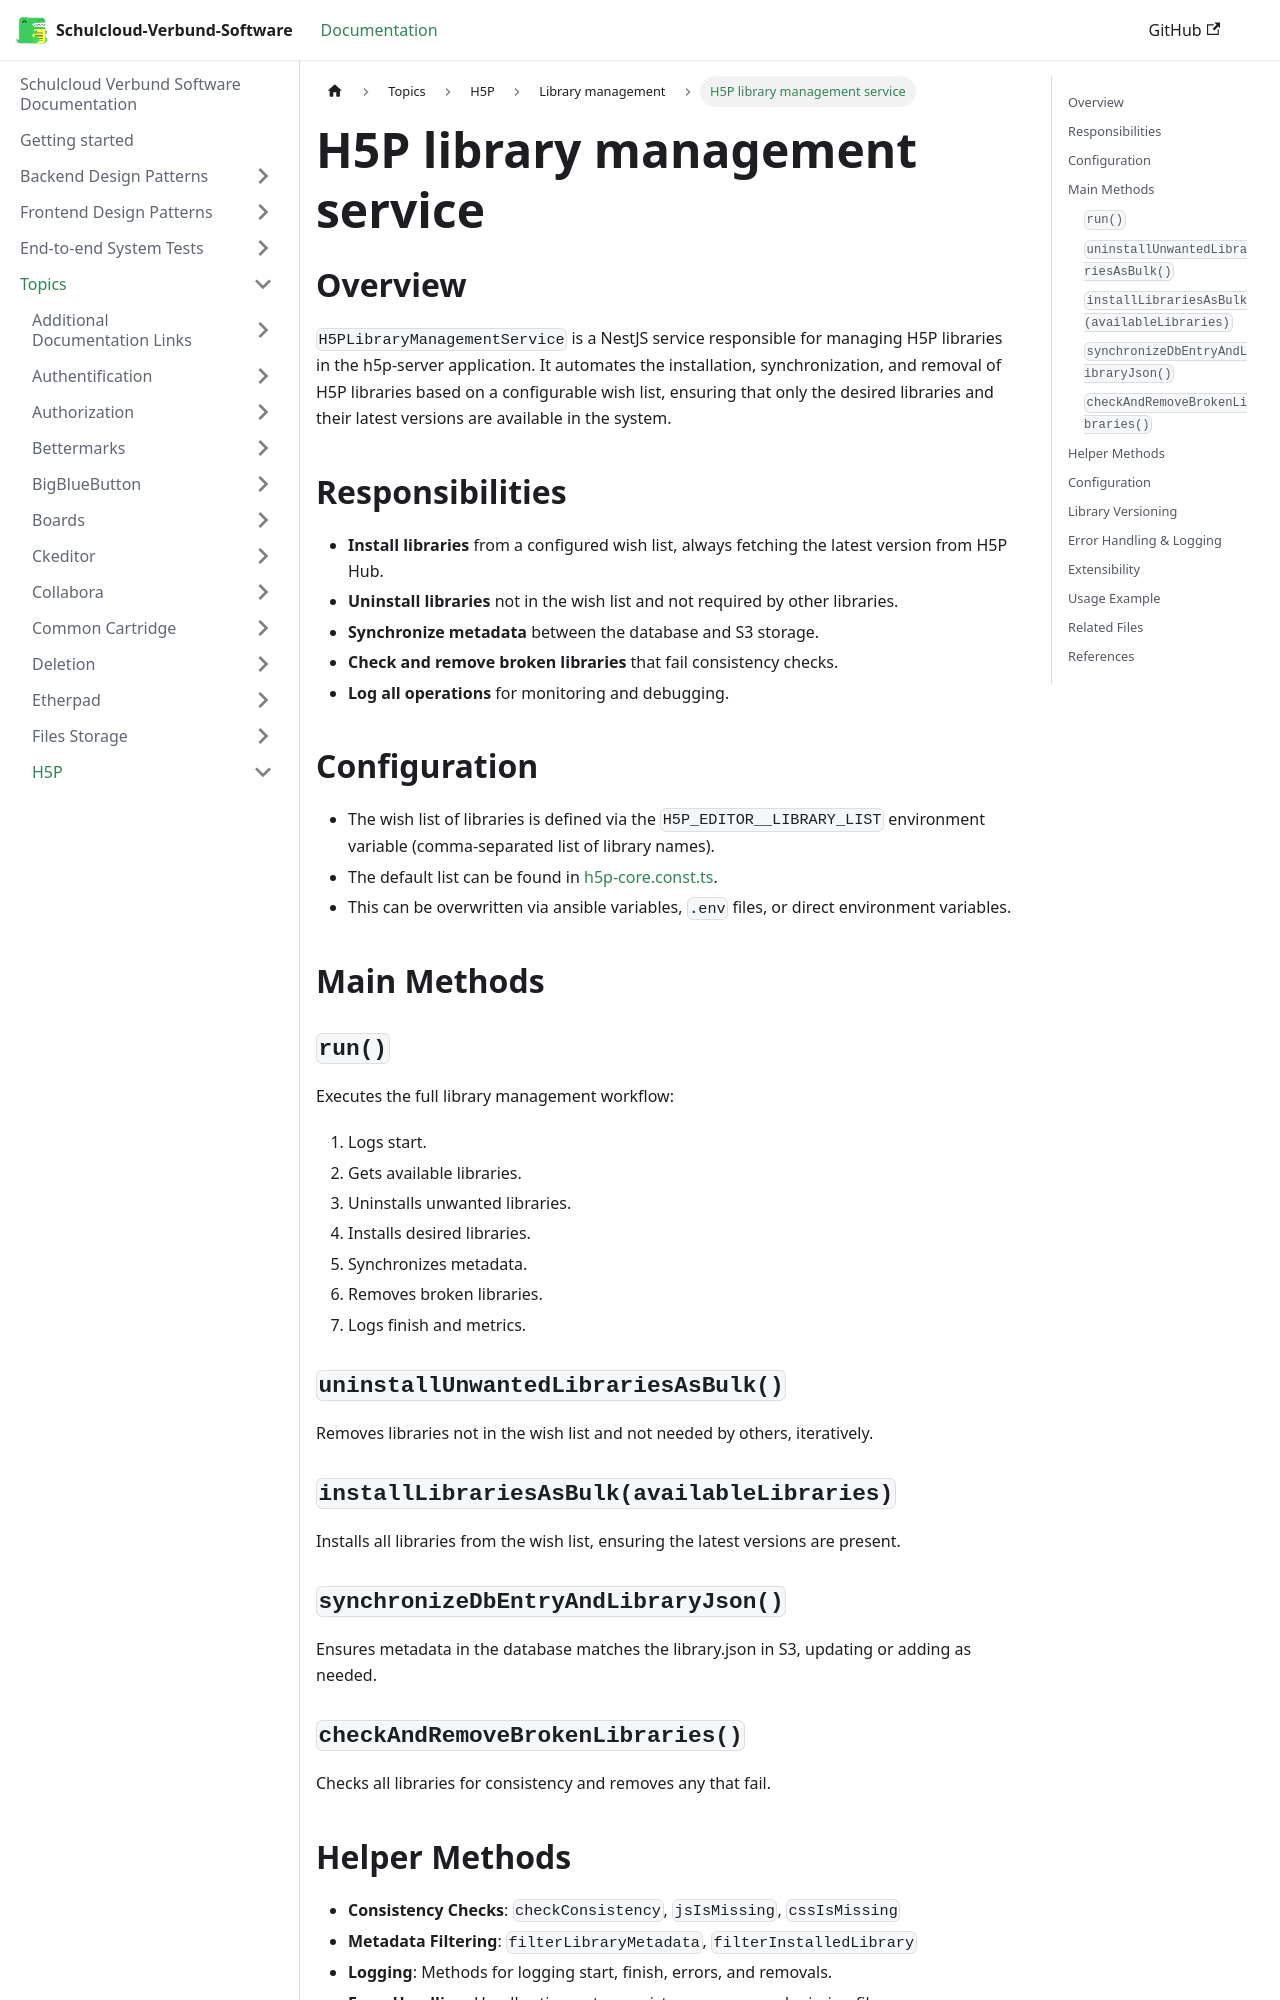

repository: hpi-schul-cloud/schulcloud-documentation · page: docs/topics/h5p/Library management/H5P library management service.html · generator: docusaurus

# H5P library management service

## Overview

`H5PLibraryManagementService` is a NestJS service responsible for managing H5P libraries in the h5p-server application. It automates the installation, synchronization, and removal of H5P libraries based on a configurable wish list, ensuring that only the desired libraries and their latest versions are available in the system.

## Responsibilities
- **Install libraries** from a configured wish list, always fetching the latest version from H5P Hub.
- **Uninstall libraries** not in the wish list and not required by other libraries.
- **Synchronize metadata** between the database and S3 storage.
- **Check and remove broken libraries** that fail consistency checks.
- **Log all operations** for monitoring and debugging.

## Configuration
- The wish list of libraries is defined via the `H5P_EDITOR__LIBRARY_LIST` environment variable (comma-separated list of library names).
- The default list can be found in [h5p-core.const.ts](https://github.com/hpi-schul-cloud/h5p-server/blob/main/src/modules/h5p-core/h5p-core.const.ts).
- This can be overwritten via ansible variables, `.env` files, or direct environment variables.

## Main Methods

### `run()`
Executes the full library management workflow:
1. Logs start.
2. Gets available libraries.
3. Uninstalls unwanted libraries.
4. Installs desired libraries.
5. Synchronizes metadata.
6. Removes broken libraries.
7. Logs finish and metrics.

### `uninstallUnwantedLibrariesAsBulk()`
Removes libraries not in the wish list and not needed by others, iteratively.

### `installLibrariesAsBulk(availableLibraries)`
Installs all libraries from the wish list, ensuring the latest versions are present.

### `synchronizeDbEntryAndLibraryJson()`
Ensures metadata in the database matches the library.json in S3, updating or adding as needed.

### `checkAndRemoveBrokenLibraries()`
Checks all libraries for consistency and removes any that fail.
